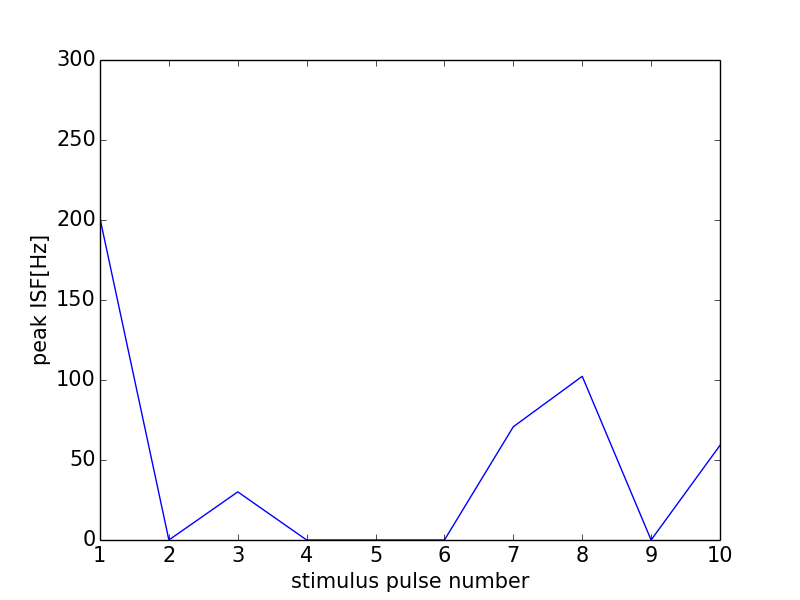

The data file committed next to this chart (first rows):
0, 0.0
0, 0
1, 201
2, 0
3, 30.08
4, 0
5, 0
6, 0
7, 70.8
8, 102.3
9, 0
10, 59.17
11, 0
